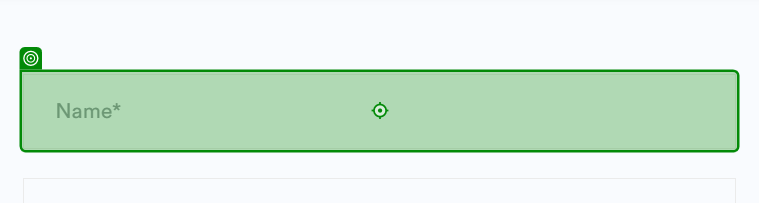
Workflow: 2BaseFull - Testing - AU

Step 1: type "Testing" into 'INPUT name'

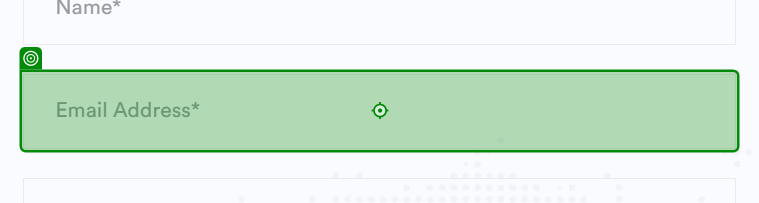
Step 2: type "[email redacted]" into 'INPUT form_email'

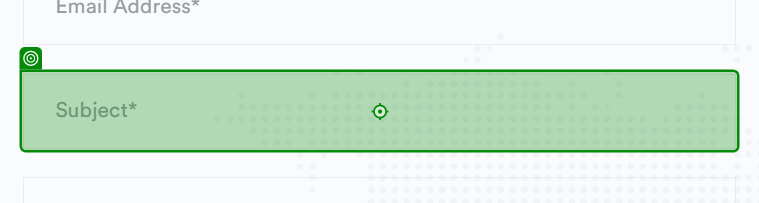
Step 3: type "Testing" into 'INPUT form_sub'

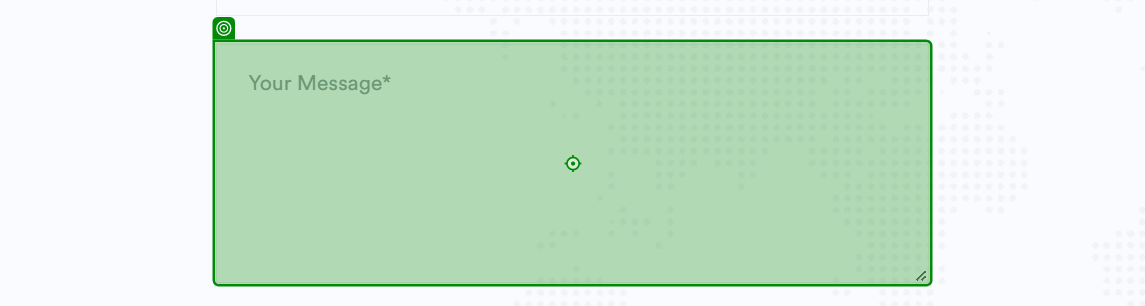
Step 4: type "Testing" into 'TEXTAREA form_message'

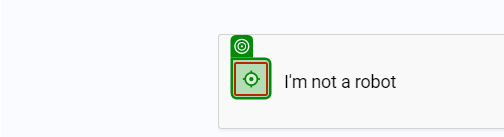
Step 5: click

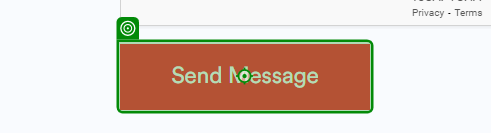
Step 6: click on 'Send Message'

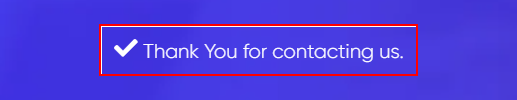
Step 7: get-text from the element

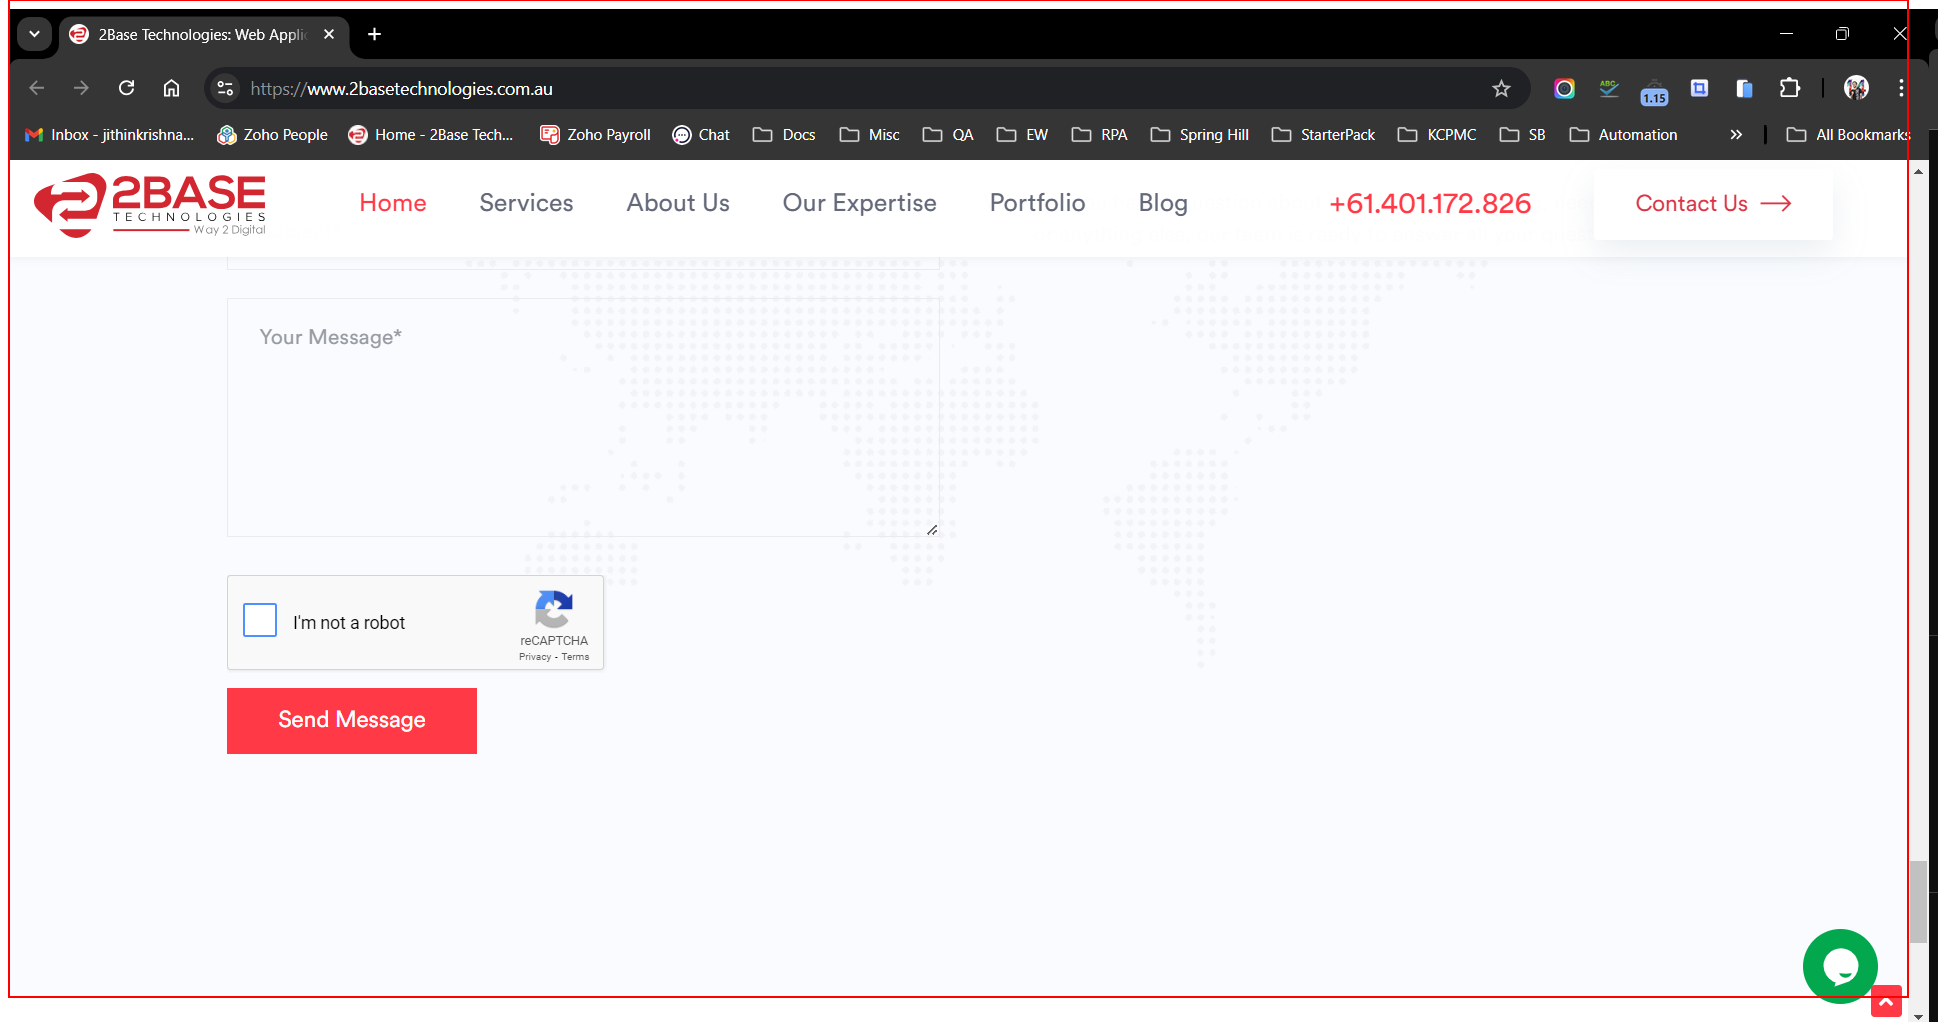
Step 8 [else]: screenshot-of of the section 'contact'